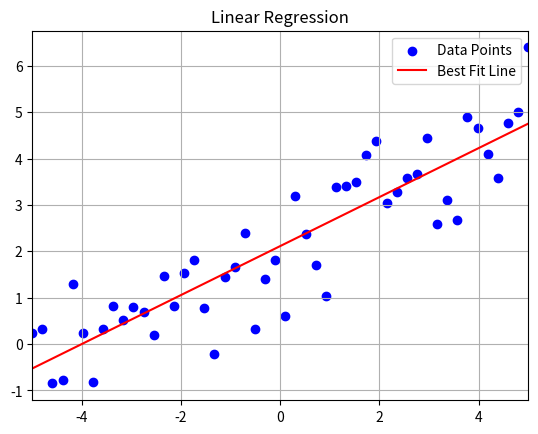

The matplotlib source for this figure: (Note: this script raises an exception after producing the figure.)
import numpy as np
import matplotlib.pyplot as plt
from typing import List


def add_noise_to_value(points: List[float], norm_scale: float = 0.5):
    return points + np.random.normal(loc=0, scale=norm_scale, size=len(points))


# - - - Figure 1 - - -
# Set x values and calculate noisy y values using linear function
x_values = np.linspace(-5, 5, 50)
y_values = add_noise_to_value(points=x_values*0.5+2, norm_scale=0.8)

# Create best fit line using polyfit
best_fit = np.poly1d(np.polyfit(x=x_values, y=y_values, deg=1))
fit_values = best_fit(x_values)

# Scatter the original points and plot the best fit line
fig, axs = plt.subplots()
axs.scatter(x_values, y_values, color='blue', label='Data Points')
axs.plot(x_values, fit_values, color='red', label='Best Fit Line')
axs.legend()
axs.set(title='Linear Regression', xlim=(min(x_values), max(x_values)))
plt.grid()
fig.savefig(fname=f'../figures/Regression_Linear.png')
plt.show()

# - - - Figure 2 - - -
# Set x values and calculate noisy y values using polynomial function
x_values = np.linspace(-2, 6, 50)
y_values = add_noise_to_value(points=x_values**3 - 6*x_values**2 + 2*x_values - 1.5, norm_scale=2.5)

# Create best fit line using polyfit
best_fit = np.poly1d(np.polyfit(x=x_values, y=y_values, deg=3))
fit_values = best_fit(x_values)

# Scatter the original points and plot the best fit line
fig, axs = plt.subplots()
axs.scatter(x_values, y_values, color='blue', label='Data Points')
axs.plot(x_values, fit_values, color='red', label='Best Fit Line')
axs.legend()
axs.set(title='Polynomial Regression', xlim=(min(x_values), max(x_values)))
plt.grid()
fig.savefig(fname=f'../figures/Regression_Polynomial.png')
plt.show()
